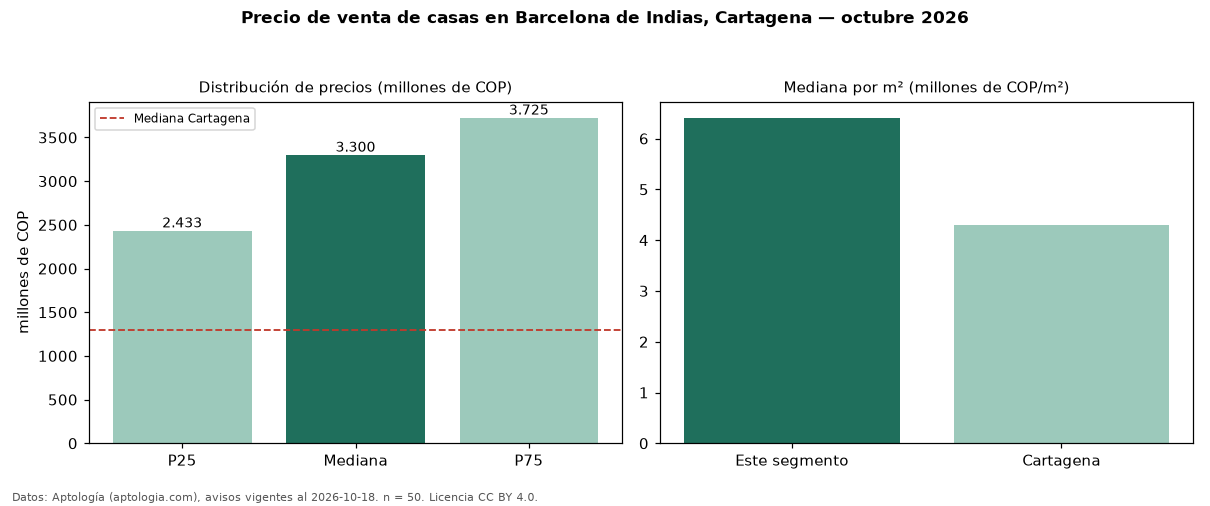

Source data for this figure (header and first rows):
seccion, metrica, valor, moneda, n
precio, p25, 2433250000, COP, 50
precio, mediana, 3300000000, COP, 50
precio, p75, 3725000000, COP, 50
precio, minimo, 1700000000, COP, 50
precio, maximo, 6817751774, COP, 50
m2, mediana_precio_m2, 6408108, COP, 46
m2, area_mediana_m2, 450.0, m2, 46
admin, mediana_admin_mes, 1300000, COP, 39
banos, mediana_banos, 5.0, , 
parqueadero, pct_con_parqueadero, 100.0, %, 48
estrato, estrato_mas_frecuente, 6, , 47
habitaciones, 3+, 3300000000, COP, 50
ciudad, mediana_ciudad_referencia, 1300000000, COP, 
ciudad, mediana_m2_ciudad, 4296875, COP, 
fuente, fecha_datos, 2026-10-18, , 
fuente, atribucion, https://www.aptologia.com/casas-en-venta…, , 
fuente, licencia, CC BY 4.0, , 
